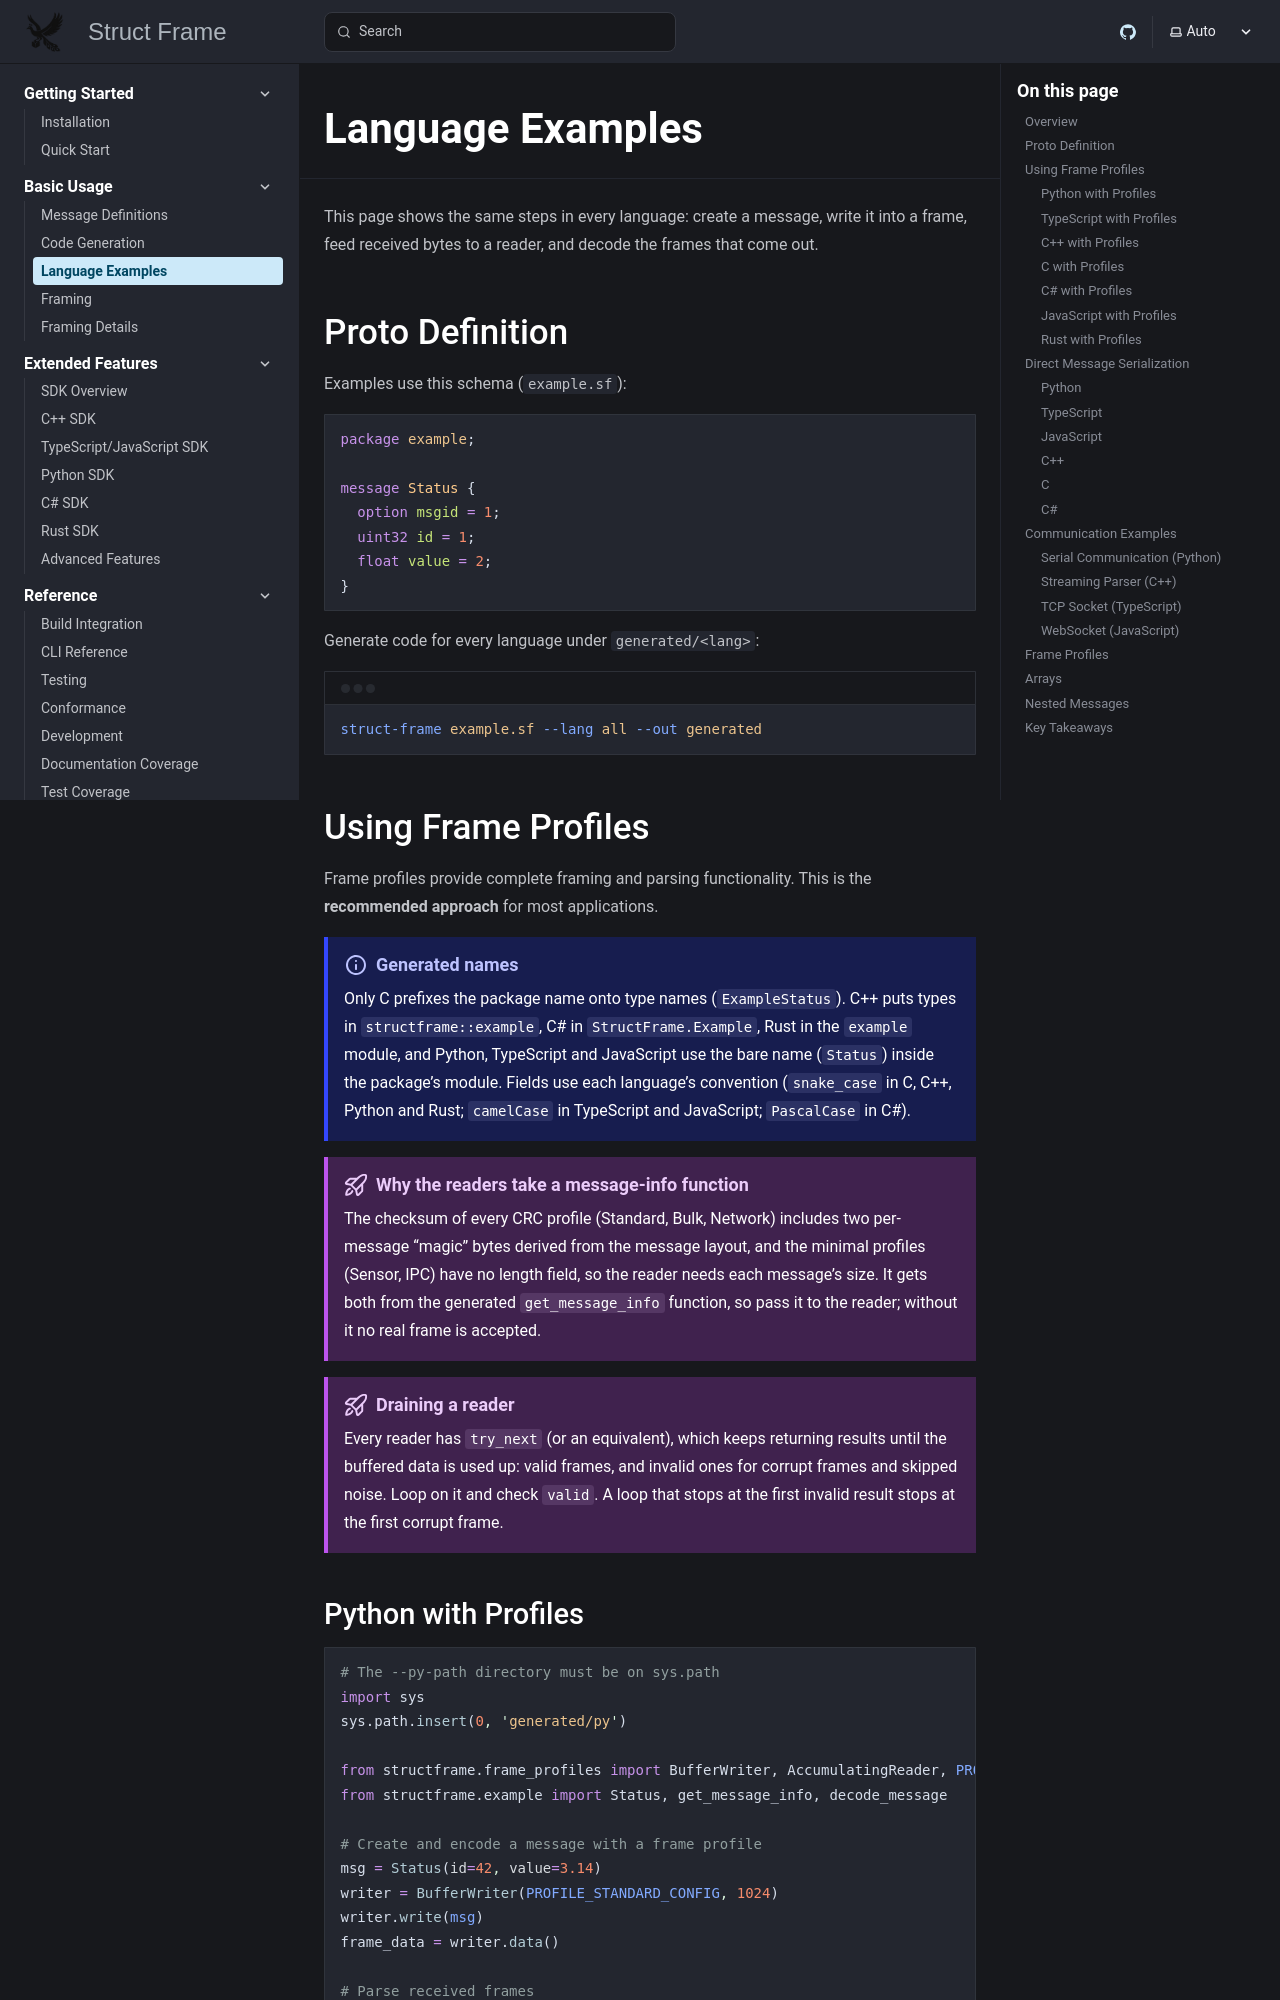

repository: mylonics/struct-frame · page: basic-usage/language-examples/index.html · generator: mkdocs

# Language Examples

This page shows how to use generated code in each language with the standardized serialize/deserialize API.

## Proto Definition

Examples use this proto file:

```proto
package example;

message Status {
  option msgid = 1;
  uint32 id = 1;
  float value = 2;
}
```

Generate code:
```bash
python -m struct_frame status.proto --build_c --build_cpp --build_ts --build_py --build_js --build_csharp
```

## Using Frame Profiles

Frame profiles provide complete framing and parsing functionality. This is the **recommended approach** for most applications.

### Python with Profiles

```python
from generated.example import ExampleStatus
from generated.frame_profiles import (
    ProfileStandardWriter, 
    ProfileStandardAccumulatingReader
)

# Create and serialize a message
msg = ExampleStatus(id=42, value=3.14)

# Encode with frame profile
writer = ProfileStandardWriter(1024)
bytes_written = writer.write(msg)
frame_data = writer.data()

# Parse received frames
reader = ProfileStandardAccumulatingReader()
reader.add_data(frame_data)

# Deserialize using FrameMsgInfo
result = reader.next()
if result:
    decoded_msg = ExampleStatus.deserialize(result)  # Pass FrameMsgInfo directly
    print(f"ID: {decoded_msg.id}, Value: {decoded_msg.value}")
```
